The GitHub repository Yuvanaswar/OVAscan-AI contains a labelled image folder "real time data" with 2 categories: normal, PCOS. Examples follow, each with its label.

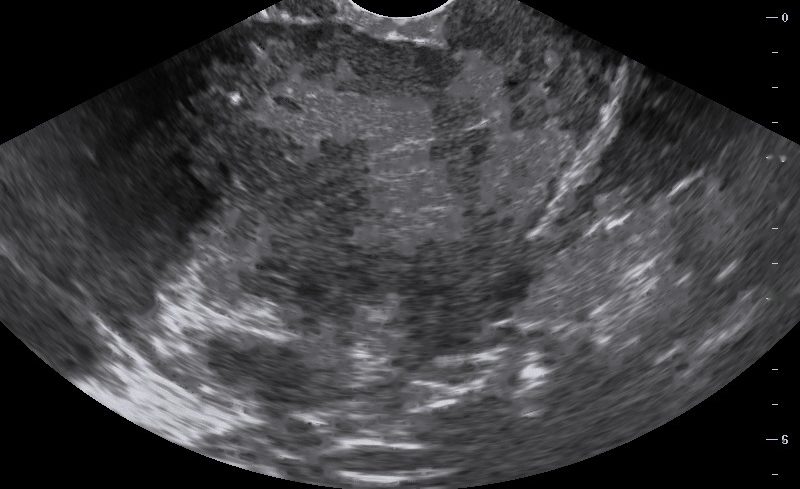
Label: normal

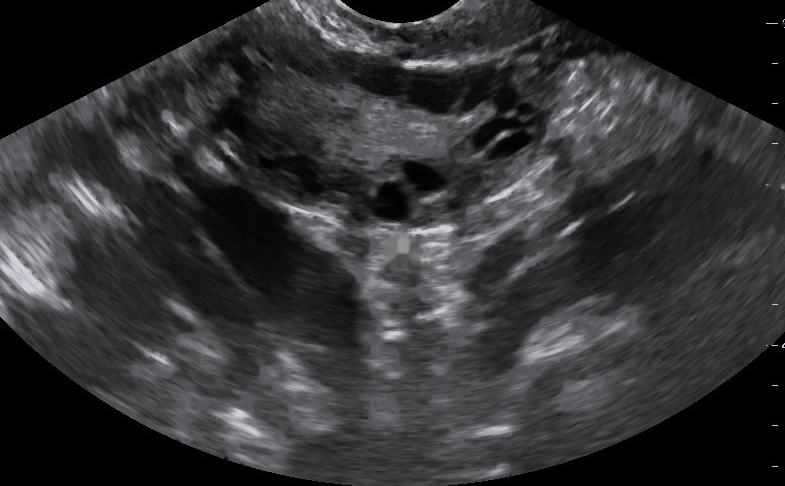
Label: PCOS

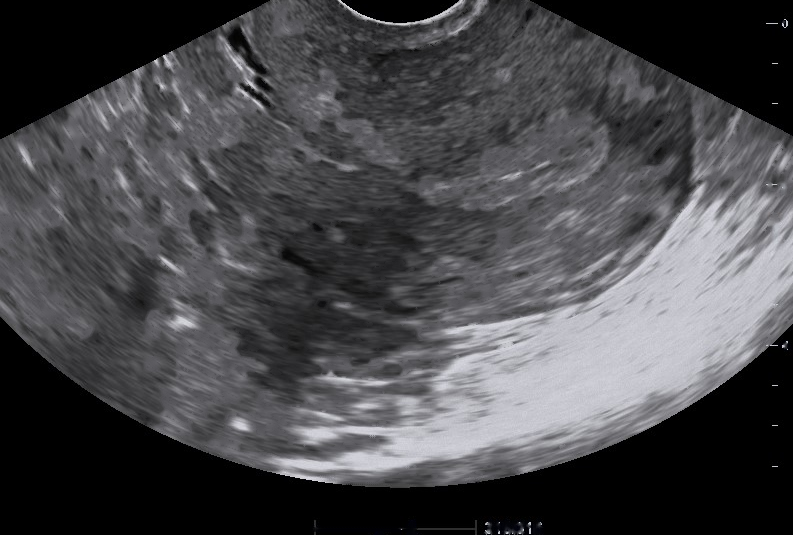
Label: normal

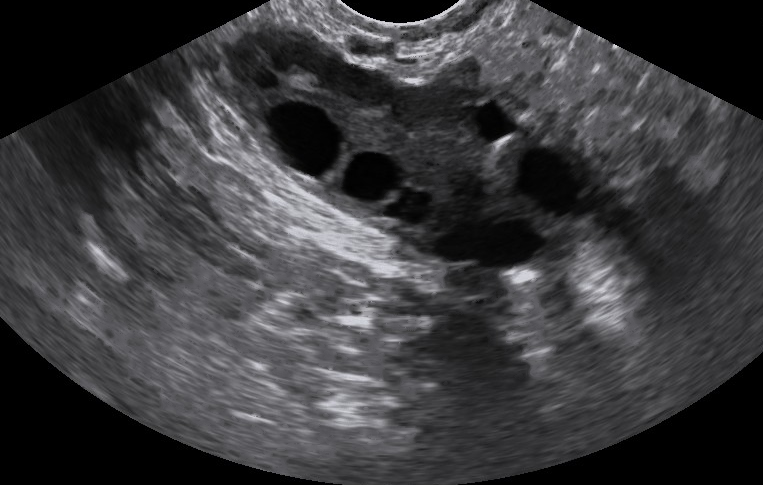
Label: PCOS

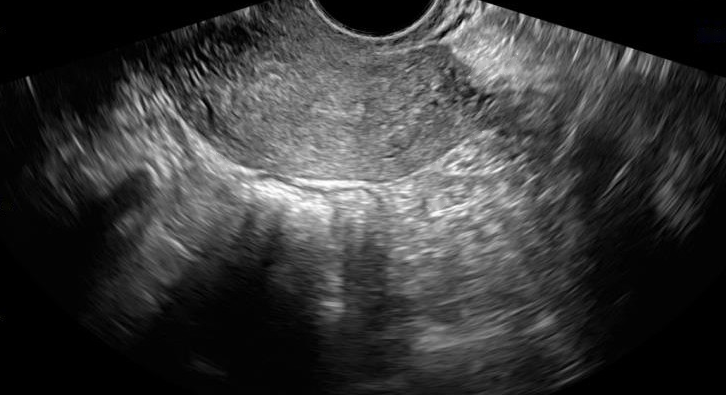
Label: normal

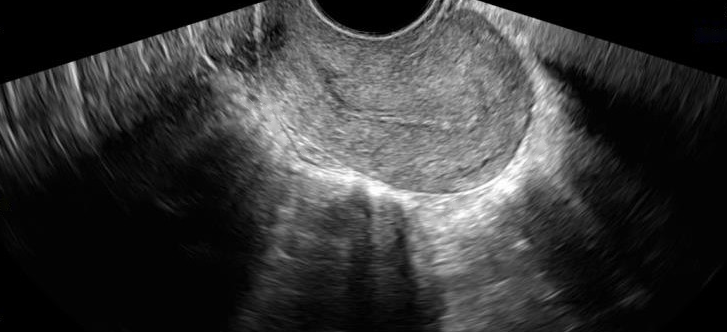
Label: normal
